Run: headless pygame with SDL's dummy video driver; simulated clock (each Clock.tick advances the game by its frame time, no real sleeping); random seed 0; keys injected as events and as key.get_pressed() state; no mouse input.
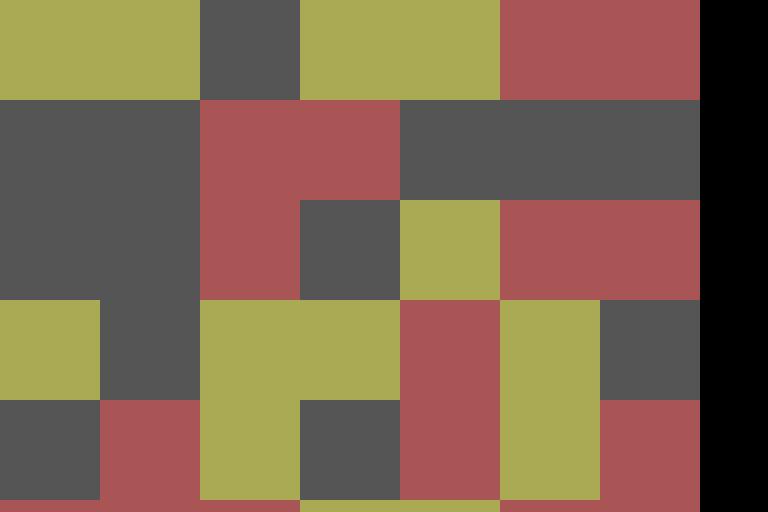
Frame 1 of 4 · flips 1–60 · no input
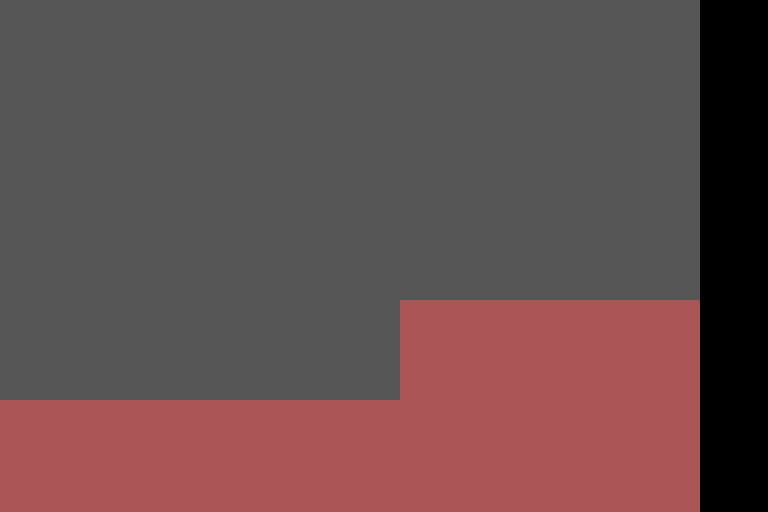
Frame 2 of 4 · flips 61–180 · tapped SPACE, RETURN · held RIGHT (→), D
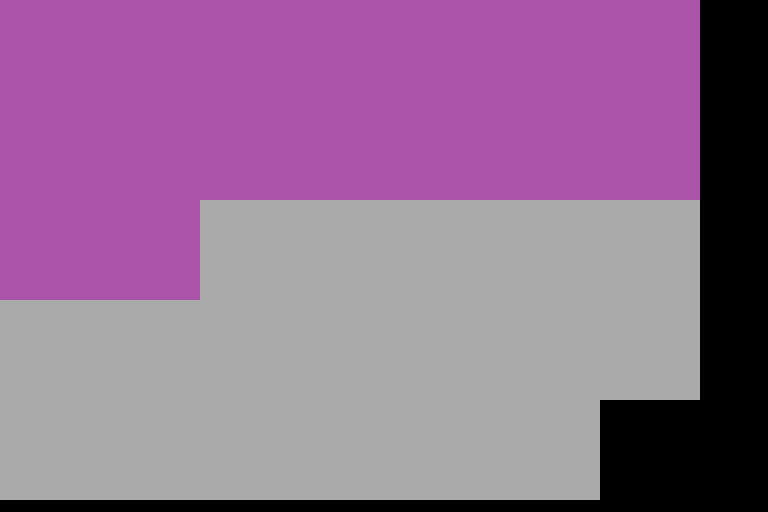
Frame 3 of 4 · flips 181–300 · held DOWN (↓), S
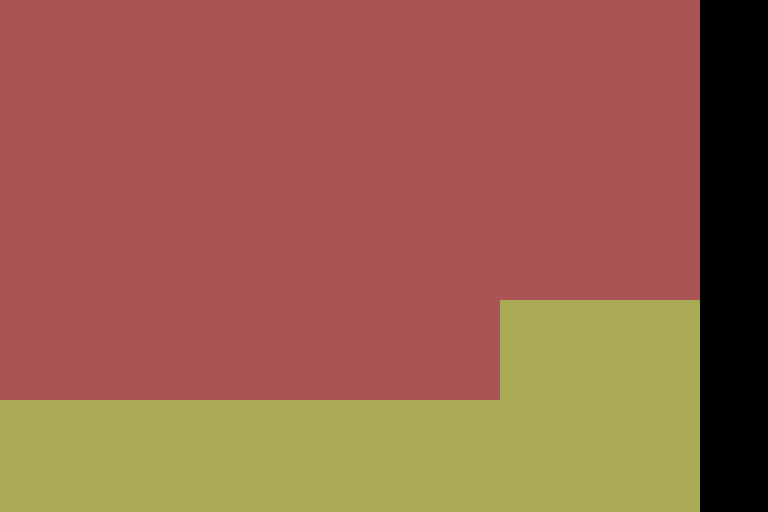
Frame 4 of 4 · flips 301–420 · held LEFT (←), A, UP (↑), W

The pygame program that drew these frames:

import pygame
import random

class Sprite:
    def __init__(self, img: pygame.image, x: int, y: int):
        self.img = img
        self.rect = pygame.Rect(x,y,img.get_width(),img.get_height())

    def move(self, new_x: int, new_y: int):
        size = (self.rect.width, self.rect.height)
        self.rect.update(new_x,new_y,*size)

    def draw(self, surface: pygame.Surface):
        position = (self.rect.left, self.rect.top)
        surface.blit(self.img, position)

class BOX(Sprite):
    def __init__(self, x: int, y: int):
        img = pygame.Surface((100,100))
        self.colour = [85 * random.randint(1,2) for x in range(3)]
        img.fill(self.colour)
        super().__init__(img, x*100, y*100)

class Button: #BOX is the visual component
    def __init__(self, myBOX: BOX, action, *args):
        self.box = myBOX
        self.state = "inactive"
        self.action = action
        self.args = args

    def clicked(self, mouse_position: list, mouse_down: bool):
        if(not self.box.rect.collidepoint(mouse_position)):
            self.state = "inactive"
            return
        
        match self.state:
            case "inactive":
                self.state = "focussed"
            case "focussed":
                self.action(self.args)

    def get_position(self) -> tuple[int]:
        return (self.box.rect.left, self.box.rect.top)

class ListBox:
    def __init__(self, boxes: list[BOX]):
        self.boxes = [[box,True] for box in boxes]
        self.width = 7
        self.height = 5
        self.cur_scroll = 0
        self.max_scroll = 0
        self.set_max_scroll()
        self.box_size = (100,100)
        self.update_box_positions()

    def set_max_scroll(self):
        visible = sum([1 for _, valid in self.boxes if valid])
        if(visible <= self.width * self.height):
            self.max_scroll = 0
            return
        rows = (visible - 1)// self.width + 1
        self.max_scroll = rows - self.height

    def draw_contents(self, screen: pygame.Surface):
        for box, validity in self.boxes:
            if(validity): box.draw(screen)

    def toggle_validity(self, code: list[int]):
        for x, box_data in enumerate(self.boxes):
            box, _ = box_data
            if(box.colour == code):
                self.boxes[x][1] = not self.boxes[x][1]
        self.update_box_positions()

    def sort(self, attribute: int, ascending: bool):
        #INSERTION SORT
        num_sorted = 0
        while num_sorted < len(self.boxes):
            current = num_sorted
            my_colour = self.boxes[current][0].colour[attribute]
            for x in range(num_sorted-1,-1,-1):
                old_colour = self.boxes[x][0].colour[attribute]
                if(my_colour < old_colour):
                    self.boxes[current], self.boxes[x] = self.boxes[x], self.boxes[current]
                    current -= 1
                else:
                    break
            num_sorted += 1
        if(not ascending):
            self.boxes = self.boxes[::-1]
        self.update_box_positions()

    def update_box_positions(self):
        self.set_max_scroll()
        self.update_scroll(0) #Will scroll back up as necessary

        x,y = 0,-self.box_size[1] * self.cur_scroll
        width = self.box_size[0] * self.width
        for box, validity in self.boxes:
            if(not validity): continue
            box.move(x,y)
            x += self.box_size[0]
            if(x == width):
                x = 0
                y += self.box_size[1]

    def update_scroll(self, amount: int):
        self.cur_scroll += amount
        self.cur_scroll = min(self.max_scroll, max(0, self.cur_scroll))

pygame.init()
screen = pygame.display.set_mode((768,512))
clock = pygame.time.Clock()

boxes = [BOX(z%3,z//3) for z in range(35*5)]
listbox = ListBox(boxes)
running = True
counter = 0
down_flag = up_flag = False
while running:
    for event in pygame.event.get():
        if event.type == pygame.QUIT:
            running = False

    keys = pygame.key.get_pressed()
    if(keys[pygame.K_DOWN]):
        down_flag = True
    if(keys[pygame.K_UP]):
        up_flag = True
    if(counter % 10 == 0):
        shift = 0
        if(down_flag): shift += 1
        if(up_flag): shift -= 1
        if(shift != 0):
            listbox.update_scroll(shift)
            listbox.update_box_positions()
        down_flag = up_flag = False

    #Testing
    if(counter % 60 == 0):
        listbox.sort(((counter // 60)-1)%3, True)#random.randint(0,1)==1)
    if(counter % 120 == 0):
        listbox.toggle_validity([random.randint(1,2)*85 for x in range(3)])
    if(counter == 360): counter = 0
    counter += 1
    #Testing
    listbox.draw_contents(screen)

    pygame.display.flip()
    screen.fill((0,0,0))
    clock.tick(60)
    
